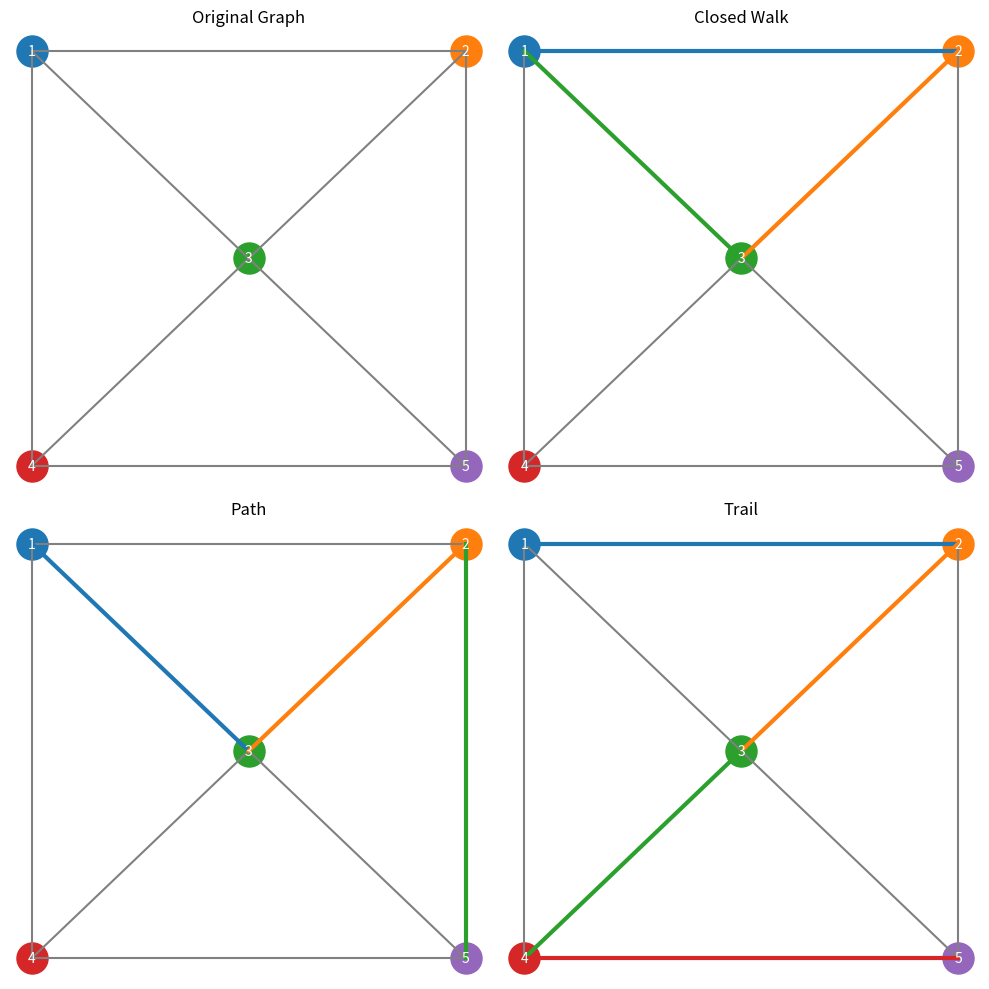

This figure's Python source:
import matplotlib.pyplot as plt
nodes = [1, 2, 3, 4, 5]
edges = [
    (1, 2), (2, 5), (5, 4), (4, 1),
    (1, 3), (2, 3), (4, 3), (5, 3)
]
pos = {
    1: (-1, 1),
    2: (1, 1),
    4: (-1, -1),
    5: (1, -1),
    3: (0, 0)
}
closed_walk = [(1, 2), (2, 3), (3, 1)]
path = [(1, 3), (3, 2), (2, 5)]
trail = [(1, 2), (2, 3), (3, 4), (4, 5)]
def draw_graph(ax, highlight_edges=None, title=""):
    for u, v in edges:
        x = [pos[u][0], pos[v][0]]
        y = [pos[u][1], pos[v][1]]
        ax.plot(x, y, color="gray")
    if highlight_edges:
        for u, v in highlight_edges:
            x = [pos[u][0], pos[v][0]]
            y = [pos[u][1], pos[v][1]]
            ax.plot(x, y, linewidth=3)
    for n in nodes:
        x, y = pos[n]
        ax.scatter(x, y, s=500)
        ax.text(x, y, str(n), ha='center', va='center', color='white')
    ax.set_title(title)
    ax.axis("off")
fig, ax = plt.subplots(2, 2, figsize=(10, 10))
draw_graph(ax[0, 0], None, "Original Graph")
draw_graph(ax[0, 1], closed_walk, "Closed Walk")
draw_graph(ax[1, 0], path, "Path")
draw_graph(ax[1, 1], trail, "Trail")
plt.tight_layout()
plt.show()
